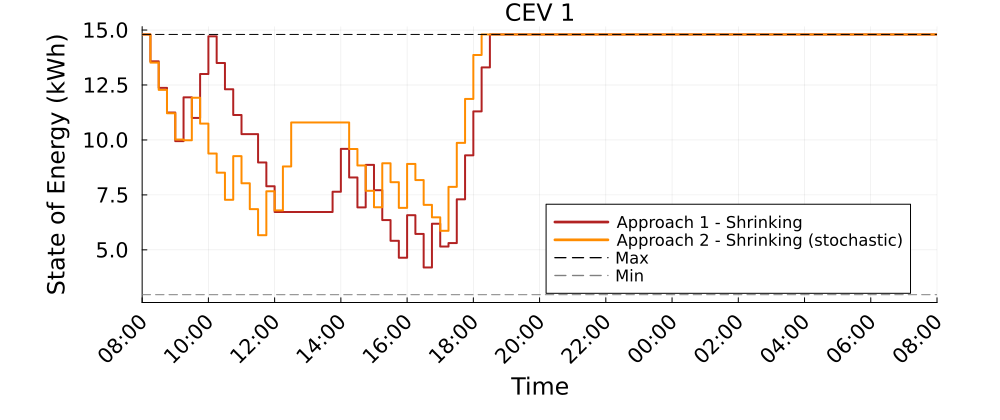

The data file committed next to this chart (first rows):
Time_Period, CEV_1_A1S_kWh, CEV_1_A2S_kWh
1, 14.8, 14.8
2, 13.58, 13.52
3, 12.37, 12.28
4, 11.25, 11.21
5, 9.945, 10.02
6, 11.94, 9.986
7, 11, 11.92
8, 13, 10.74
9, 14.72, 9.382
10, 13.5, 8.511
11, 12.31, 7.278
12, 11.14, 9.262
13, 10.27, 8.029
14, 10.27, 6.851
15, 8.976, 5.666
16, 7.893, 7.666
17, 6.723, 6.795
18, 6.723, 8.795
19, 6.723, 10.79
20, 6.723, 10.79
21, 6.723, 10.79
22, 6.723, 10.79
23, 6.723, 10.79
24, 7.644, 10.79
25, 9.595, 10.79
26, 8.293, 9.588
27, 6.933, 8.838
28, 8.867, 7.686
29, 7.715, 6.938
30, 6.354, 8.938
31, 5.413, 8.079
32, 4.641, 6.91
33, 6.576, 8.91
34, 5.725, 8.175
35, 4.198, 7.048
36, 6.189, 6.48
37, 5.15, 5.866
38, 5.308, 7.866
39, 7.3, 9.866
40, 9.3, 11.87
41, 11.3, 13.87
42, 13.3, 14.8
43, 14.8, 14.8
44, 14.8, 14.8
45, 14.8, 14.8
46, 14.8, 14.8
47, 14.8, 14.8
48, 14.8, 14.8
49, 14.8, 14.8
50, 14.8, 14.8
51, 14.8, 14.8
52, 14.8, 14.8
53, 14.8, 14.8
54, 14.8, 14.8
55, 14.8, 14.8
56, 14.8, 14.8
57, 14.8, 14.8
58, 14.8, 14.8
59, 14.8, 14.8
60, 14.8, 14.8
... 37 more rows
